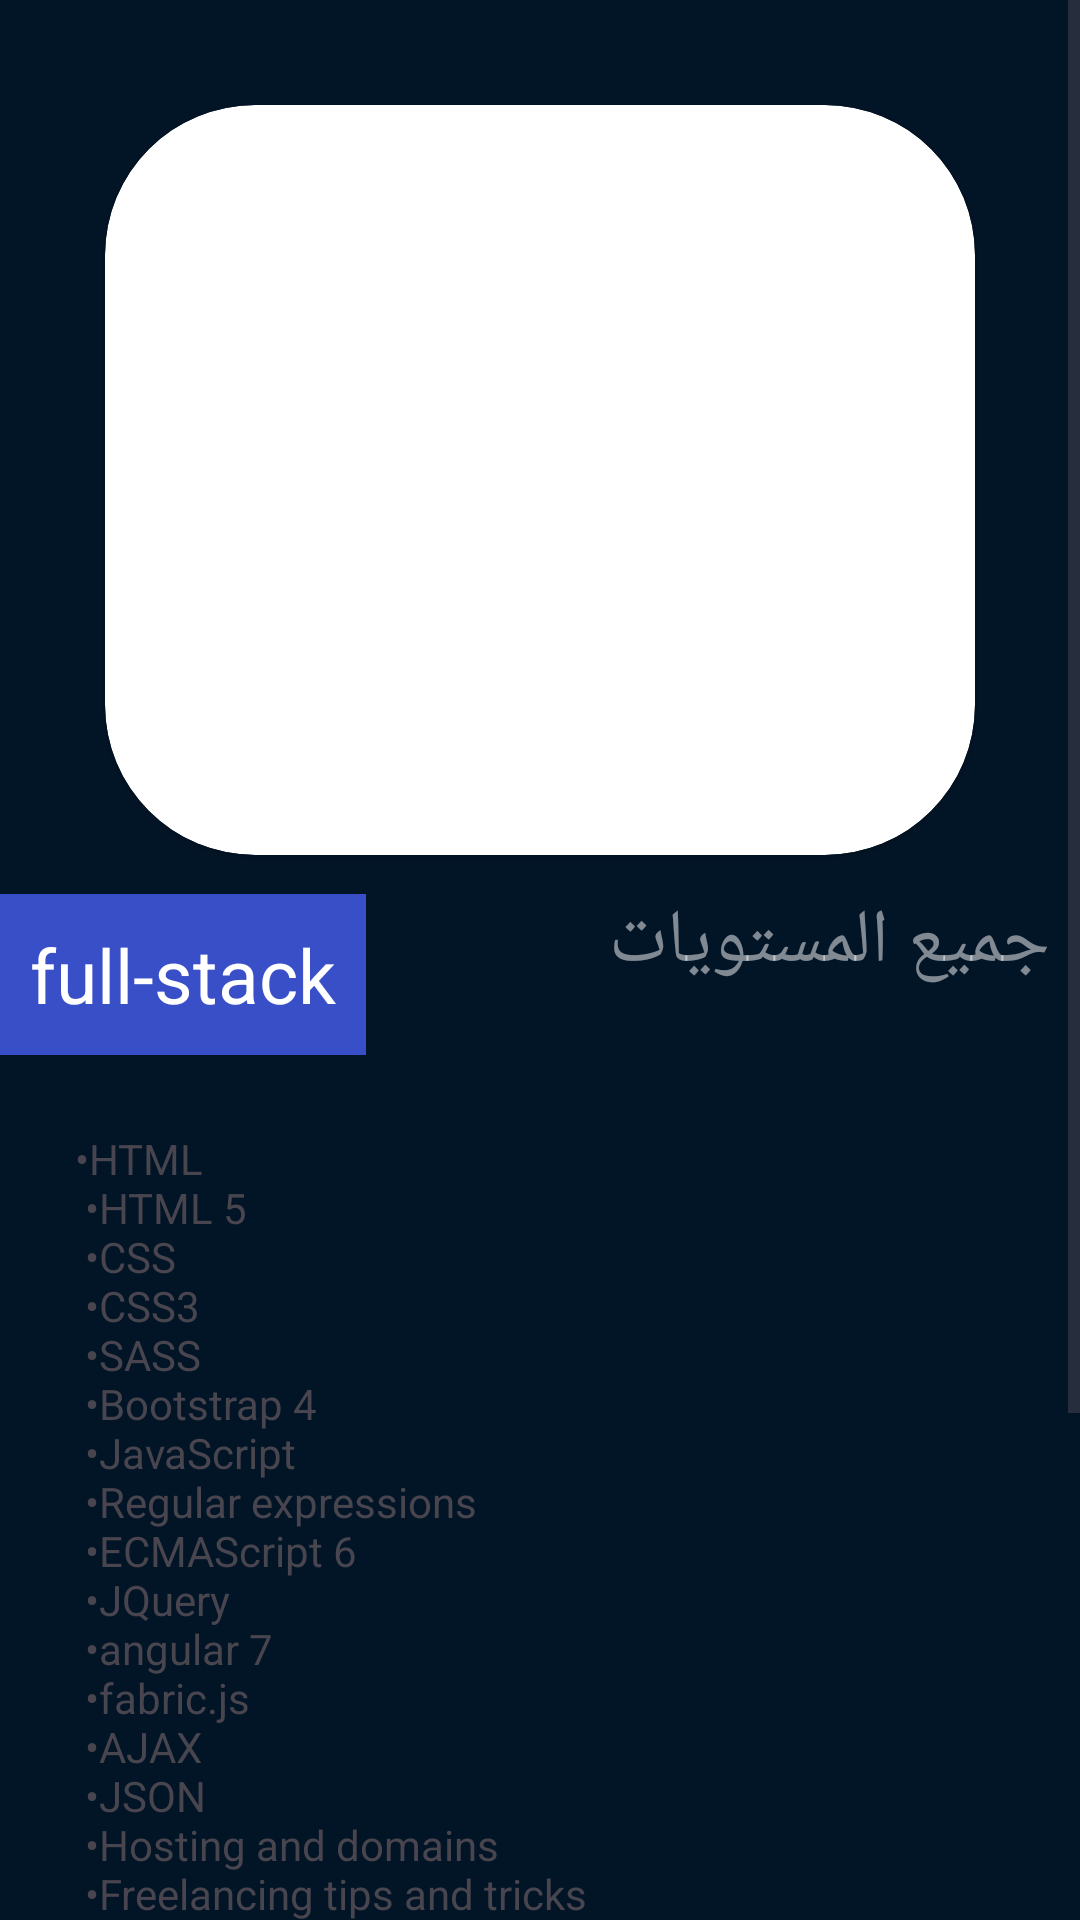

Layout XML and referenced resources for this Android screen:
<!-- AndroidManifest.xml: application theme Theme.Route_App -->
<!-- res/layout/fullstack_content.xml -->
<?xml version="1.0" encoding="utf-8"?>
<ScrollView xmlns:android="http://schemas.android.com/apk/res/android"
    xmlns:app="http://schemas.android.com/apk/res-auto"
    xmlns:tools="http://schemas.android.com/tools"
    android:layout_width="match_parent"
    android:layout_height="match_parent"
    tools:context=".android_content"
    android:background="#021527">
<androidx.constraintlayout.widget.ConstraintLayout
    android:layout_width="match_parent"
    android:layout_height="match_parent">
    <androidx.cardview.widget.CardView
        android:layout_width="match_parent"
        android:layout_height="wrap_content"
        android:id="@+id/contentiv"
        app:layout_constraintTop_toTopOf="parent"
        app:layout_constraintStart_toStartOf="parent"
        android:layout_margin="35dp"
        app:cardCornerRadius="50dp"

        >
        <ImageView

            android:layout_width="match_parent"
            android:layout_height="250dp"
            android:src="@drawable/android"
            app:layout_constraintTop_toTopOf="parent"
            android:scaleType="fitXY"
            app:layout_constraintStart_toStartOf="parent"

            />
    </androidx.cardview.widget.CardView>

        <TextView
            android:layout_marginTop="13dp"
app:layout_constraintTop_toBottomOf="@id/contentiv"
            app:layout_constraintStart_toStartOf="parent"
            android:layout_width="wrap_content"
            android:layout_height="wrap_content"
            android:id="@+id/fulltext"
            android:text="full-stack"
            android:textSize="25sp"
            android:padding="10dp"
            android:textAlignment="center"
            android:textColor="@color/white"
            android:background="#394FC8"

            />


    <TextView
        android:id="@+id/ctv"
        android:layout_width="0dp"
        android:layout_height="wrap_content"
        app:layout_constraintStart_toEndOf="@id/fulltext"
        android:text="جميع المستويات"
        android:textColor="#80FFFFFF"
        android:textSize="25sp"
        android:paddingVertical="12dp"
        android:textAlignment="textStart"
        app:layout_constraintTop_toBottomOf="@+id/contentiv"
        app:layout_constraintEnd_toEndOf="parent"

        android:layout_marginEnd="10dp"
        />


    <TextView
        android:id="@+id/contenttv"
        android:layout_width="match_parent"
        android:layout_height="wrap_content"
        android:layout_margin="25dp"
        android:layout_marginTop="44dp"
        app:layout_constraintTop_toBottomOf="@+id/fulltext"

        tools:layout_editor_absoluteX="34dp"

        android:text="@string/content_fullstack" />


</androidx.constraintlayout.widget.ConstraintLayout>


</ScrollView>
<!-- resources referenced by this layout -->
<resources>
  <string name="content_fullstack" translatable="false">
  
  •HTML"\n"
  •HTML 5"\n"
  •CSS"\n"
  •CSS3"\n"
  •SASS"\n"
  •Bootstrap 4"\n"
  •JavaScript"\n"
  •Regular expressions"\n"
  •ECMAScript 6"\n"
  •JQuery"\n"
  •angular 7"\n"
  •fabric.js"\n"
  •AJAX"\n"
  •JSON"\n"
  •Hosting and domains"\n"
  •Freelancing tips and tricks"\n"
  •PHP"\n"
  •MYSQL"\n"
  •MYSQL advanced queries and triggers"\n"
  •OOP"\n"
  •Design Patterns"\n"
  •MVC"\n"
  •laravel"\n"
  •build Api , Api authentication"\n"
  •connect wordpress with laravel"\n"
  •build wordpress web service"\n"
  •agile"\n"
  •Scrum"\n"
  •Software development process"\n"
  
  
      </string>
  <style name="Theme.Route_App" parent="Base.Theme.Route_App" />
  <style name="Base.Theme.Route_App" parent="Theme.Material3.DayNight.NoActionBar">
          
          
      </style>
  <!-- not gathered from this repository: default colours our renderer supplied (Android Studio template values) -->
  <color name="white">#FFFFFFFF</color>
</resources>
